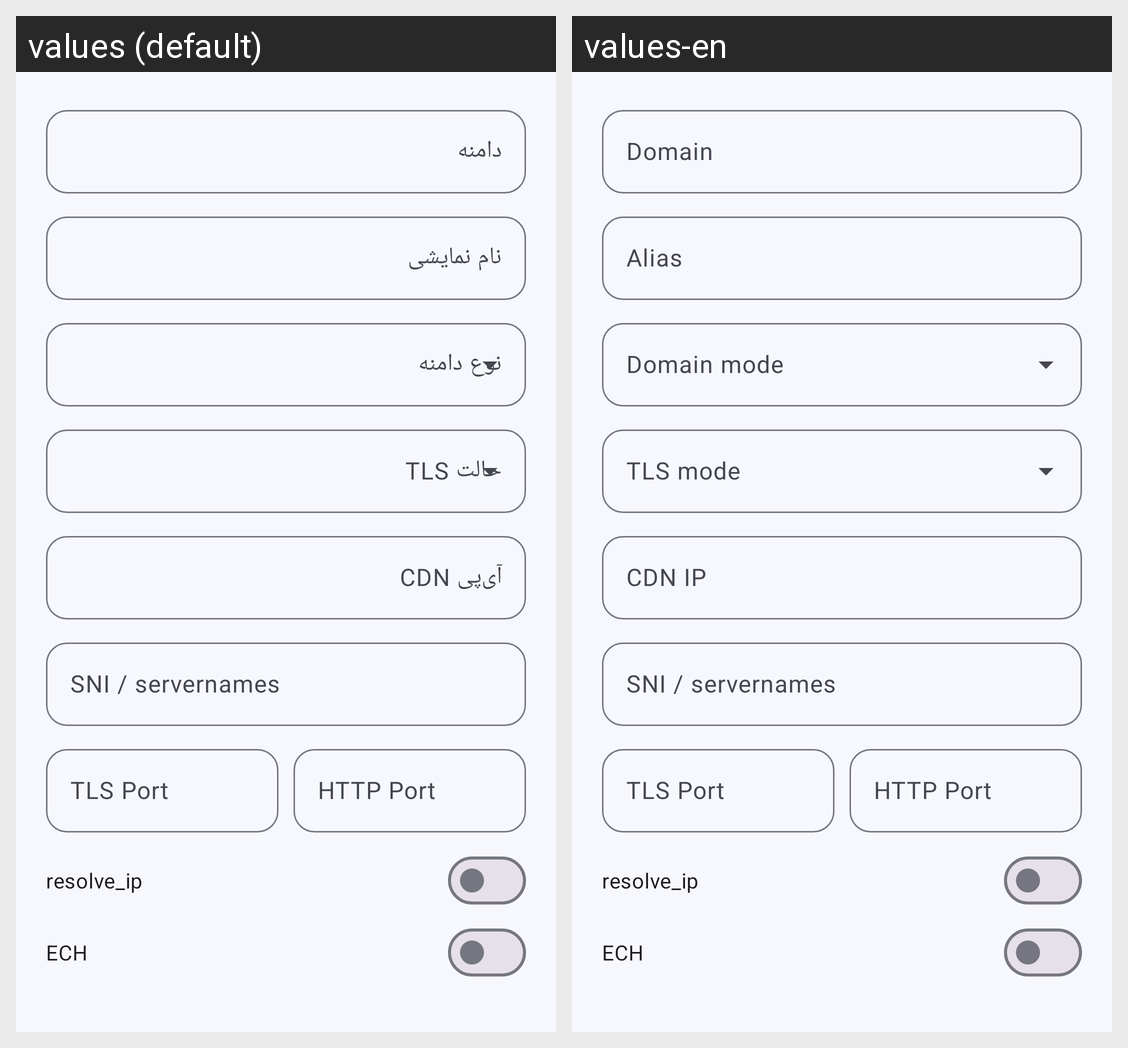

Here is an Android app screen in its default locale and in the app's own translations. Write out the translated-string differences for the strings that appear on this screen.
Android screen res/layout/dialog_domain.xml rendered under 2 locales, left to right: values (default), values-en. Device: Nexus 5 (rendered at 1080×1920; each locale shown at half size, 540×960, under a caption strip naming it); theme Theme.TizNet.
Strings drawn on this screen, with the default value and each locale's value (text and hints the layout hard-codes, and strings that could not be matched under every locale, appear in the picture but are not listed):

domains_domain
  values: دامنه
  values-en: Domain

domains_alias
  values: نام نمایشی
  values-en: Alias

domains_cdn_ip
  values: آی‌پی CDN
  values-en: CDN IP
